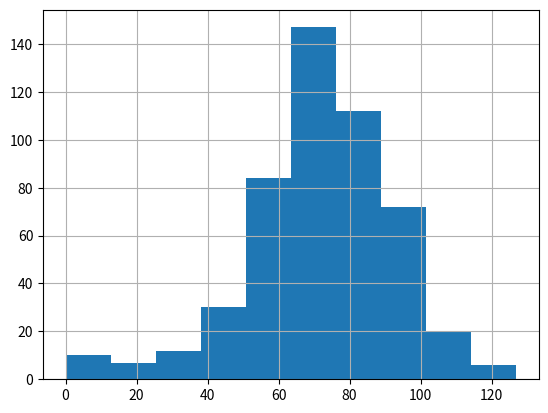

Reproduce this figure in Python.
import numpy as np
import matplotlib.pyplot as plt
np.random.seed(123)
# Simulate random walk 500 times
all_walks = []
for i in range(500) :
    random_walk = [0]
    for x in range(100) :
        step = random_walk[-1]
        dice = np.random.randint(1,7)
        if dice <= 2:
            step = max(0, step - 1)
        elif dice <= 5:
            step = step + 1
        else:
            step = step + np.random.randint(1,7)
        if np.random.rand() <= 0.001 :
            step = 0
        random_walk.append(step)
    all_walks.append(random_walk)

# Create and plot np_aw_t
np_aw_t = np.transpose(np.array(all_walks))

# Select last row from np_aw_t: ends
ends = np_aw_t[-1,:]
#Probability
count = ends[ends>=60].shape[0]
probability = count/500
print(str(probability*100)+"%")
# Plot histogram of ends, display plot
plt.hist(ends)
plt.grid(True)
plt.show()

